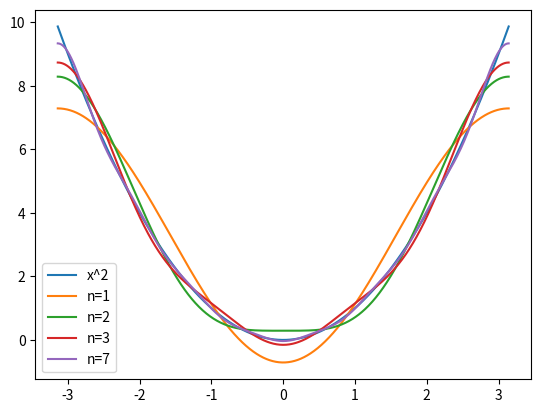

Recreate this plot in Python.
import numpy as np
import matplotlib.pyplot as plot

x = np.linspace(-np.pi, np.pi, 1000)
f = x**2
n1 = np.pi**2/3 + 4*((-1)**1/1**2)*np.cos(x)
n2 = np.pi**2/3 + 4* (((-1)**1/1**2)*np.cos(x)+ ((-1)**2/2**2)*np.cos(2*x))
n3 = np.pi**2/3
for k in range(1, 4):
    n3 += 4*((-1)**k/k**2)*np.cos(k*x)
n7 = np.pi**2/3
for k in range(1, 8):
    n7 += 4*((-1)**k/k**2)*np.cos(k*x)
plot.plot(x, f, label="x^2")
plot.plot(x, n1, label="n=1")
plot.plot(x, n2, label="n=2")
plot.plot(x, n3, label="n=3")
plot.plot(x, n7, label="n=7")
plot.legend()
plot.show()
